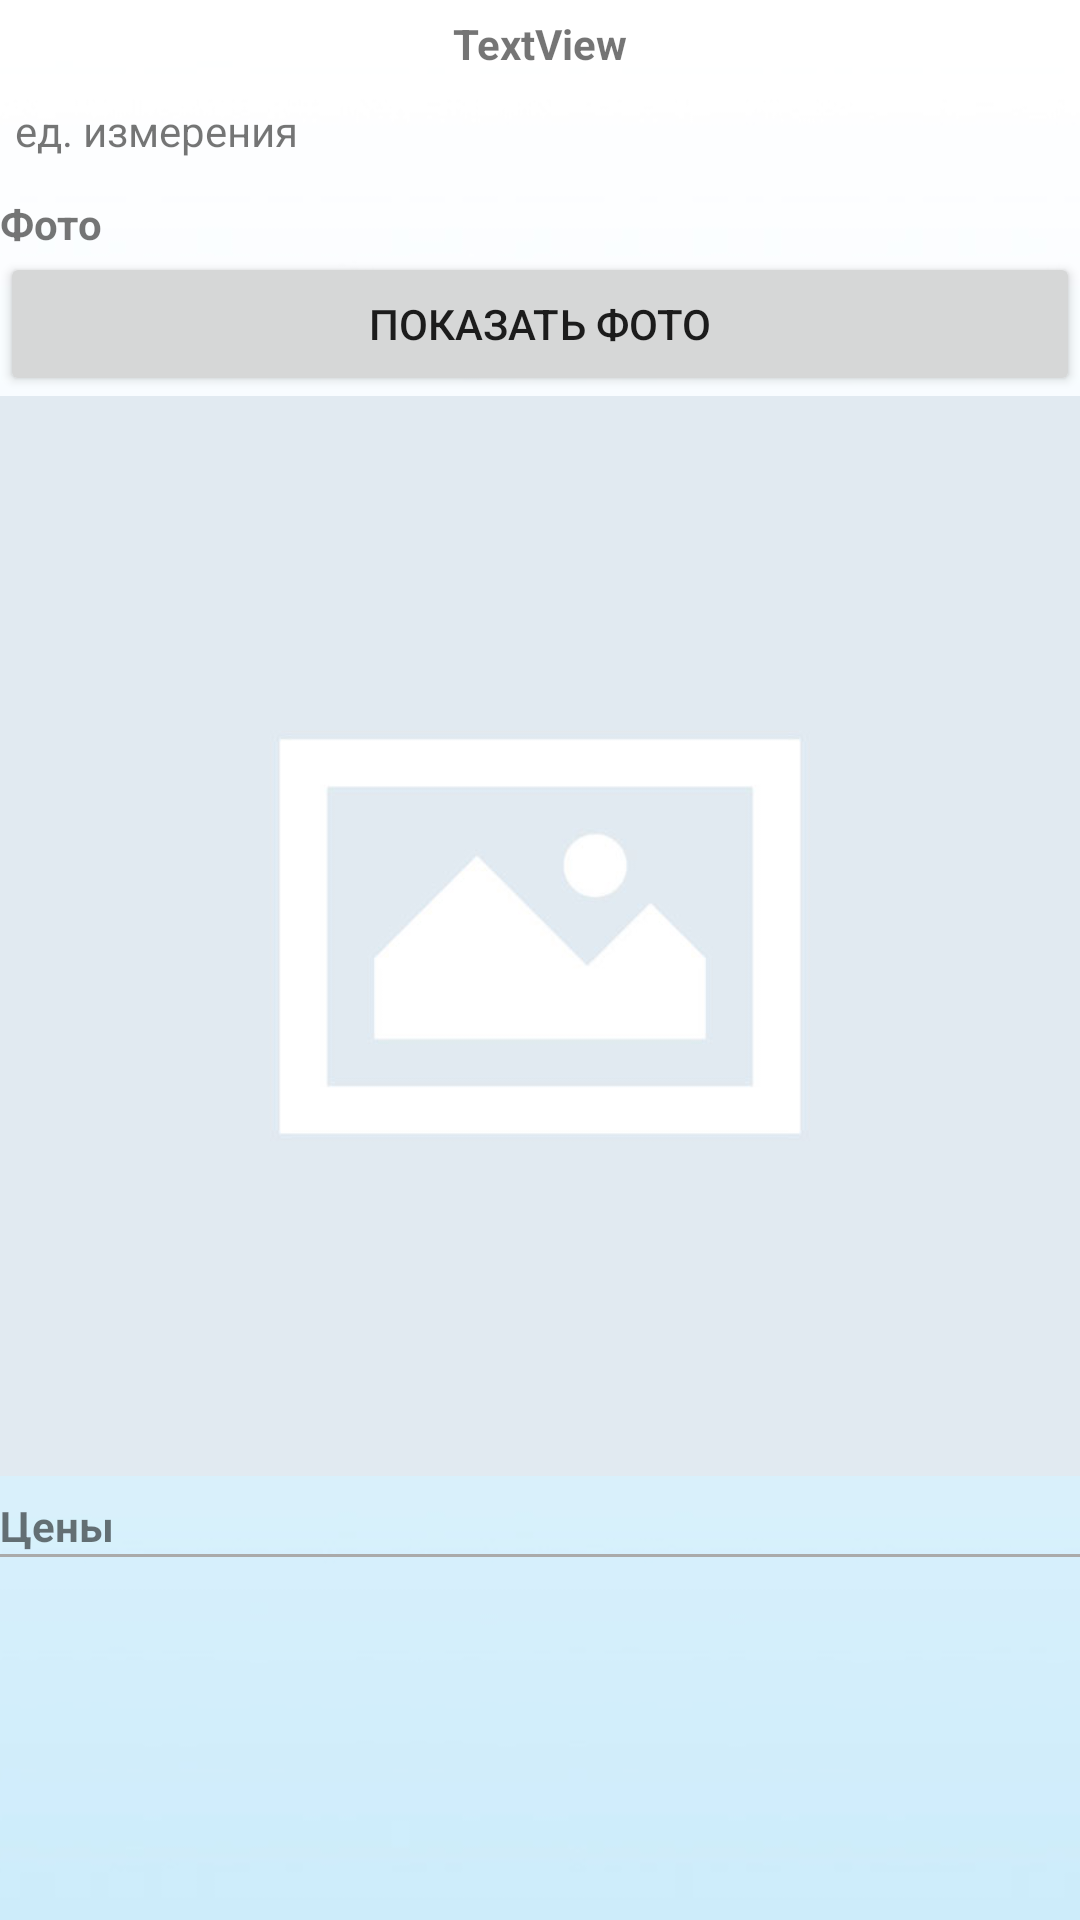

The Android layout XML behind this screen, and the referenced resources:
<!-- AndroidManifest.xml: activity theme AppTheme.NoActionBar -->
<!-- res/layout/activity_item_detail.xml -->
<?xml version="1.0" encoding="utf-8"?>
<LinearLayout xmlns:android="http://schemas.android.com/apk/res/android"
    xmlns:app="http://schemas.android.com/apk/res-auto"
    android:layout_width="match_parent"
    android:layout_height="match_parent"
    android:background="@drawable/gradient"
    android:orientation="vertical">

    <TextView
        android:id="@+id/item_name"
        android:layout_width="match_parent"
        android:layout_height="wrap_content"
        android:layout_margin="5dp"
        android:text="TextView"
        android:textAlignment="center"
        android:textStyle="bold" />
    <TextView
        android:id="@+id/item_ed"
        android:layout_width="match_parent"
        android:layout_height="wrap_content"
        android:layout_margin="5dp"
        android:text="ед. измерения" />

    <TextView
        android:id="@+id/item_photo_text"
        android:layout_width="match_parent"
        android:layout_height="wrap_content"
        android:layout_marginTop="7dp"
        android:textStyle="bold"
        android:text="Фото" />


    <Button
        android:id="@+id/button_show_photo"
        android:layout_width="match_parent"
        android:layout_height="wrap_content"
        android:text="Показать Фото" />

    <ImageView
        android:id="@+id/imageView_item_photo"
        android:layout_width="wrap_content"
        android:layout_height="wrap_content"
        android:layout_gravity="center"
        android:adjustViewBounds="true"
        android:scaleType="fitCenter"
        app:srcCompat="@drawable/noimage" />

    <TextView
        android:id="@+id/item_price_text"
        android:layout_width="match_parent"
        android:layout_height="wrap_content"
        android:layout_marginTop="7dp"
        android:textStyle="bold"
        android:text="Цены" />

    <View
        android:layout_width="match_parent"
        android:layout_height="1dp"
        android:background="@android:color/darker_gray"/>

    <ListView
        android:id="@+id/item_price_list"
        android:layout_width="wrap_content"
        android:layout_height="wrap_content" />


</LinearLayout>
<!-- resources referenced by this layout -->
<resources>
  <!-- drawable gradient: png bitmap (drawable, 53116 bytes) -->
  <!-- drawable noimage: png bitmap (drawable, 29660 bytes) -->
  <style name="AppTheme.NoActionBar">
          <item name="windowActionBar">false</item>
          <item name="windowNoTitle">true</item>
      </style>
</resources>
